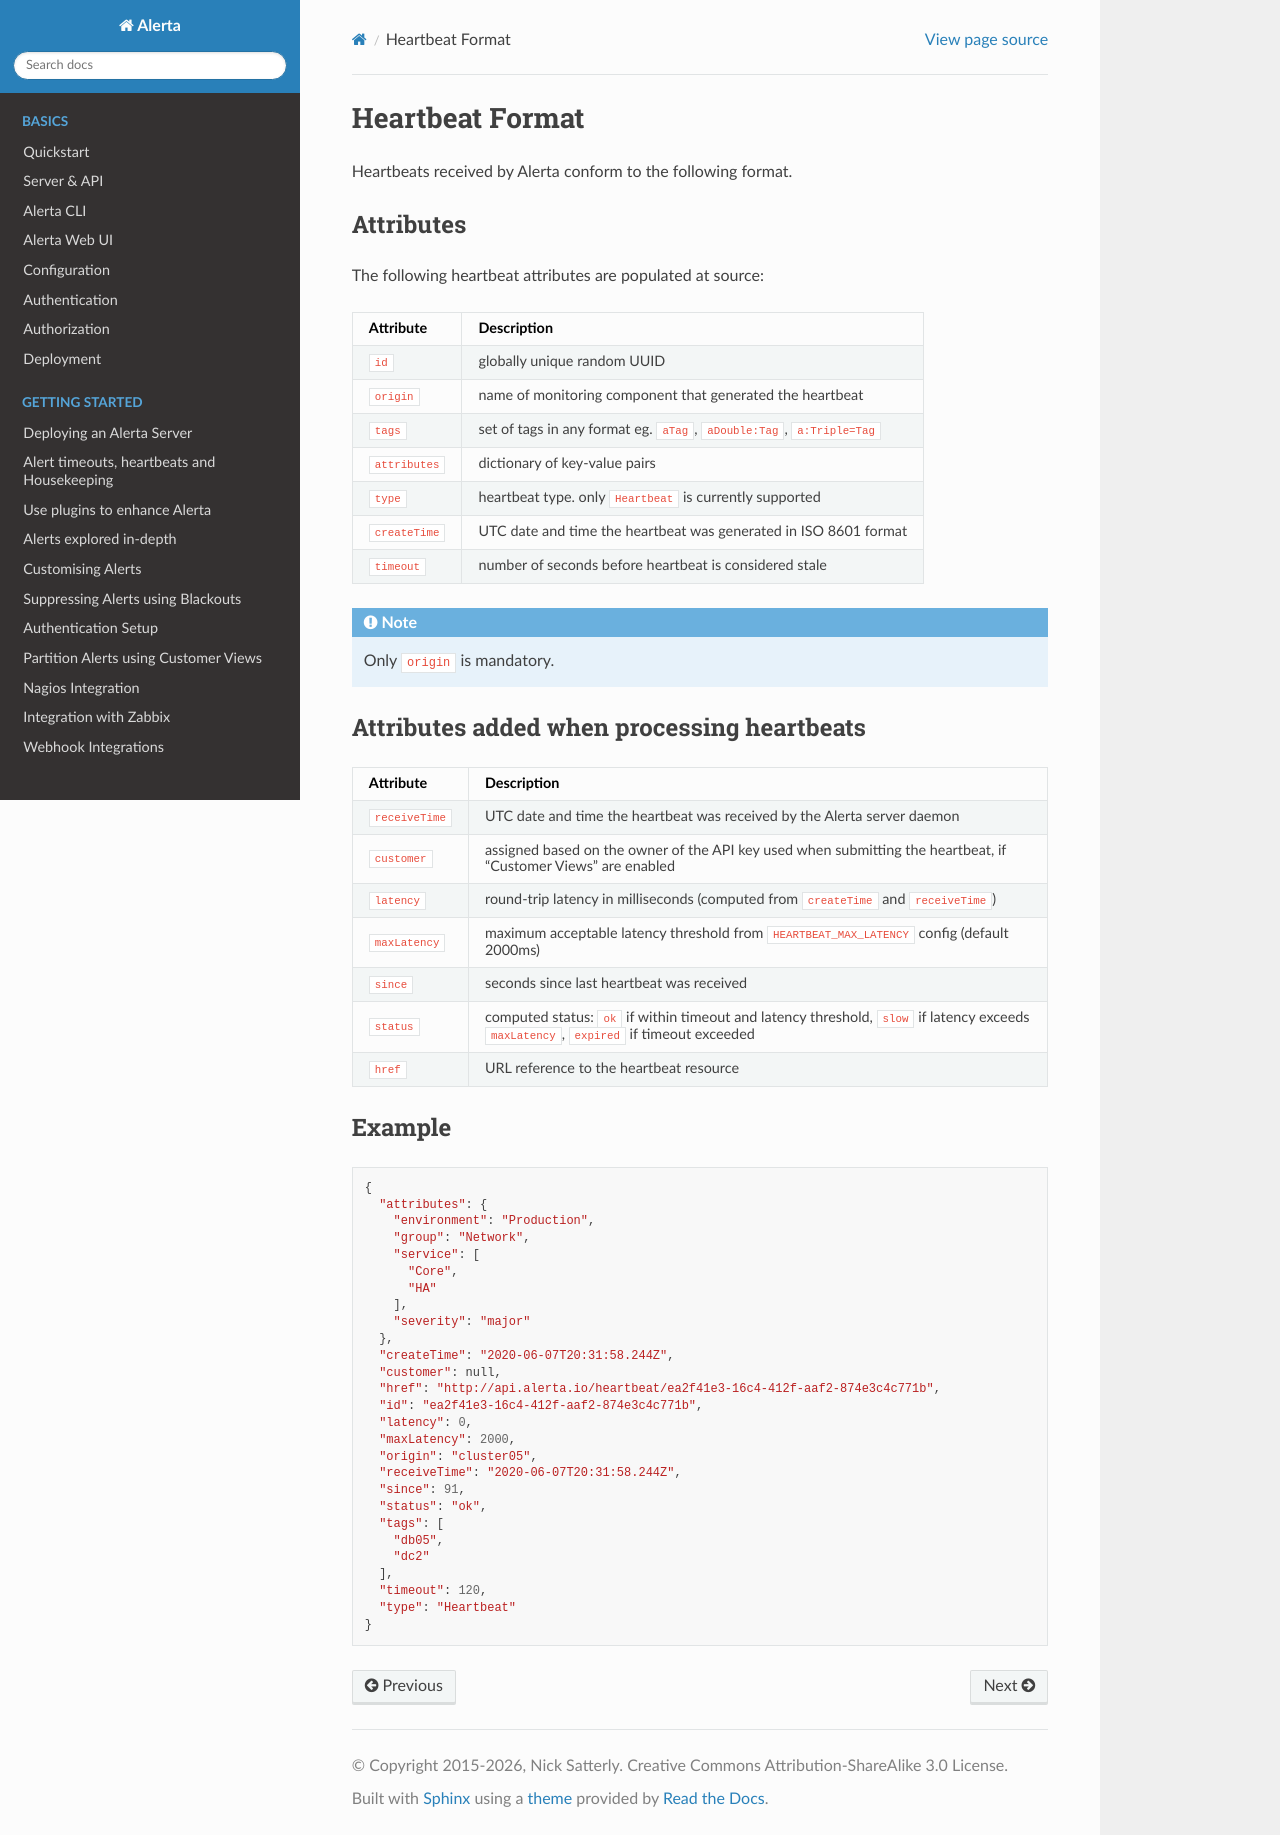

repository: alerta/alerta-docs · page: api/heartbeat.html · generator: sphinx

.. _heartbeat_format:

Heartbeat Format
================

Heartbeats received by Alerta conform to the following format.

.. _heartbeat_attributes:

Attributes
----------

The following heartbeat attributes are populated at source:

+----------------------+---------------------------------------------------------------------------------+
| Attribute            | Description                                                                     |
+======================+=================================================================================+
| ``id``               | globally unique random UUID                                                     |
+----------------------+---------------------------------------------------------------------------------+
| ``origin``           | name of monitoring component that generated the heartbeat                       |
+----------------------+---------------------------------------------------------------------------------+
| ``tags``             | set of tags in any format eg. ``aTag``, ``aDouble:Tag``, ``a:Triple=Tag``       |
+----------------------+---------------------------------------------------------------------------------+
| ``attributes``       | dictionary of key-value pairs                                                   |
+----------------------+---------------------------------------------------------------------------------+
| ``type``             | heartbeat type. only ``Heartbeat`` is currently supported                       |
+----------------------+---------------------------------------------------------------------------------+
| ``createTime``       | UTC date and time the heartbeat was generated in ISO 8601 format                |
+----------------------+---------------------------------------------------------------------------------+
| ``timeout``          | number of seconds before heartbeat is considered stale                          |
+----------------------+---------------------------------------------------------------------------------+

.. note:: Only ``origin`` is mandatory.

Attributes added when processing heartbeats
-------------------------------------------

+----------------------+---------------------------------------------------------------------------------+
| Attribute            | Description                                                                     |
+======================+=================================================================================+
| ``receiveTime``      | UTC date and time the heartbeat was received by the Alerta server daemon        |
+----------------------+---------------------------------------------------------------------------------+
| ``customer``         | assigned based on the owner of the API key used when submitting the heartbeat,  |
|                      | if "Customer Views" are enabled                                                 |
+----------------------+---------------------------------------------------------------------------------+
| ``latency``          | round-trip latency in milliseconds (computed from ``createTime`` and            |
|                      | ``receiveTime``)                                                                |
+----------------------+---------------------------------------------------------------------------------+
| ``maxLatency``       | maximum acceptable latency threshold from ``HEARTBEAT_MAX_LATENCY`` config      |
|                      | (default 2000ms)                                                                |
+----------------------+---------------------------------------------------------------------------------+
| ``since``            | seconds since last heartbeat was received                                       |
+----------------------+---------------------------------------------------------------------------------+
| ``status``           | computed status: ``ok`` if within timeout and latency threshold, ``slow`` if    |
|                      | latency exceeds ``maxLatency``, ``expired`` if timeout exceeded                 |
+----------------------+---------------------------------------------------------------------------------+
| ``href``             | URL reference to the heartbeat resource                                         |
+----------------------+---------------------------------------------------------------------------------+

Example
-------

::

    {
      "attributes": {
        "environment": "Production", 
        "group": "Network", 
        "service": [
          "Core", 
          "HA"
        ], 
        "severity": "major"
      }, 
      "createTime": "2020-06-07T20:31:58.244Z", 
      "customer": null, 
      "href": "http://api.alerta.io/heartbeat/ea2f41e3-16c4-412f-aaf2-874e3c4c771b", 
      "id": "ea2f41e3-16c4-412f-aaf2-874e3c4c771b", 
      "latency": 0, 
      "maxLatency": 2000, 
      "origin": "cluster05", 
      "receiveTime": "2020-06-07T20:31:58.244Z", 
      "since": 91, 
      "status": "ok", 
      "tags": [
        "db05", 
        "dc2"
      ], 
      "timeout": 120, 
      "type": "Heartbeat"
    }
